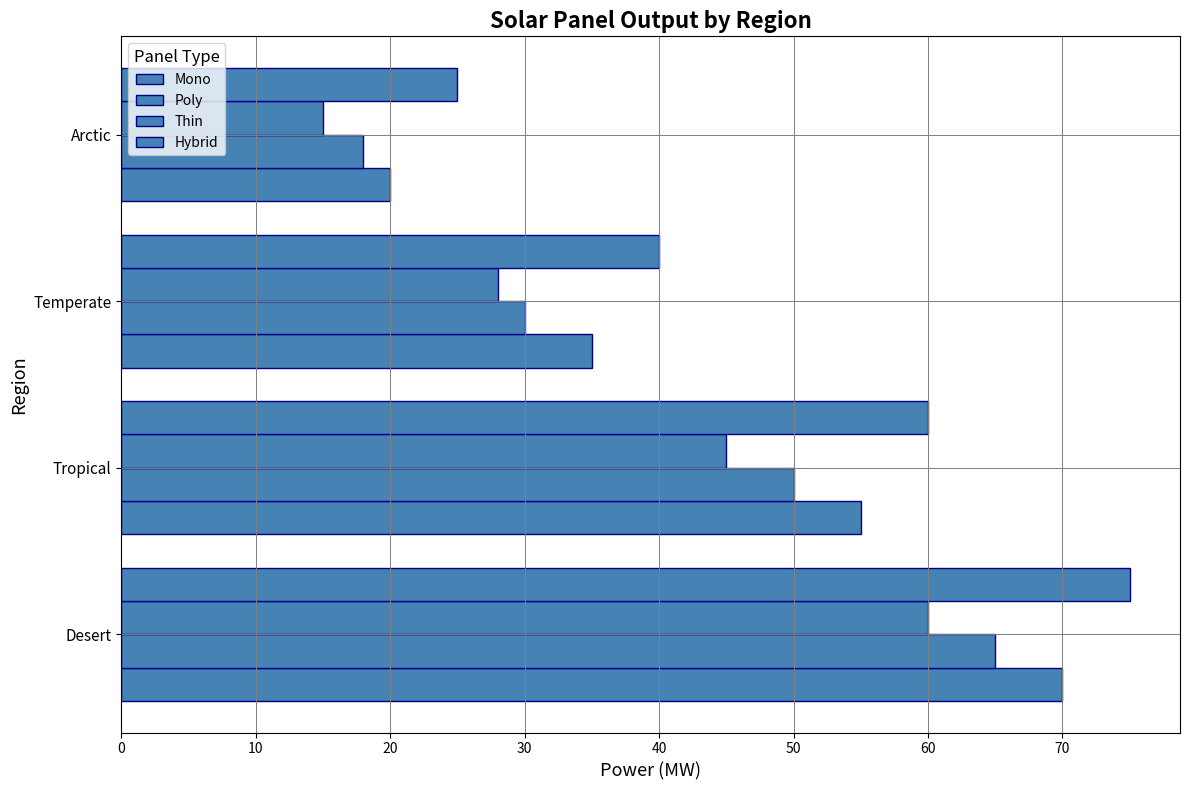

This figure's Python source:
import matplotlib.pyplot as plt
import numpy as np

regions = ['Desert', 'Tropical', 'Temperate', 'Arctic']
panel_types = ['Mono', 'Poly', 'Thin', 'Hybrid']

power_output = np.array([
    [70, 55, 35, 20],
    [65, 50, 30, 18],
    [60, 45, 28, 15],
    [75, 60, 40, 25]
])

fig, ax = plt.subplots(figsize=(12, 8))

single_color = '#4682B4'
bar_width = 0.2
y_pos = np.arange(len(regions))

for idx, panel_idx in enumerate(range(len(panel_types))):
    ax.barh(y_pos + (panel_idx - 1.5) * bar_width, power_output[panel_idx], bar_width,
            color=single_color, edgecolor='darkblue', linestyle='-', label=panel_types[panel_idx])

ax.set_title("Solar Panel Output by Region", fontsize=16, fontweight='bold')
ax.set_ylabel("Region", fontsize=13, fontweight='medium')
ax.set_xlabel("Power (MW)", fontsize=13, fontweight='medium')

ax.set_yticks(y_pos)
ax.set_yticklabels(regions, fontsize=11)

ax.legend(title='Panel Type', loc='upper left', fontsize=10, title_fontsize='12')

ax.grid(color='gray', linestyle='-', linewidth=0.7)

plt.tight_layout()
plt.show()
